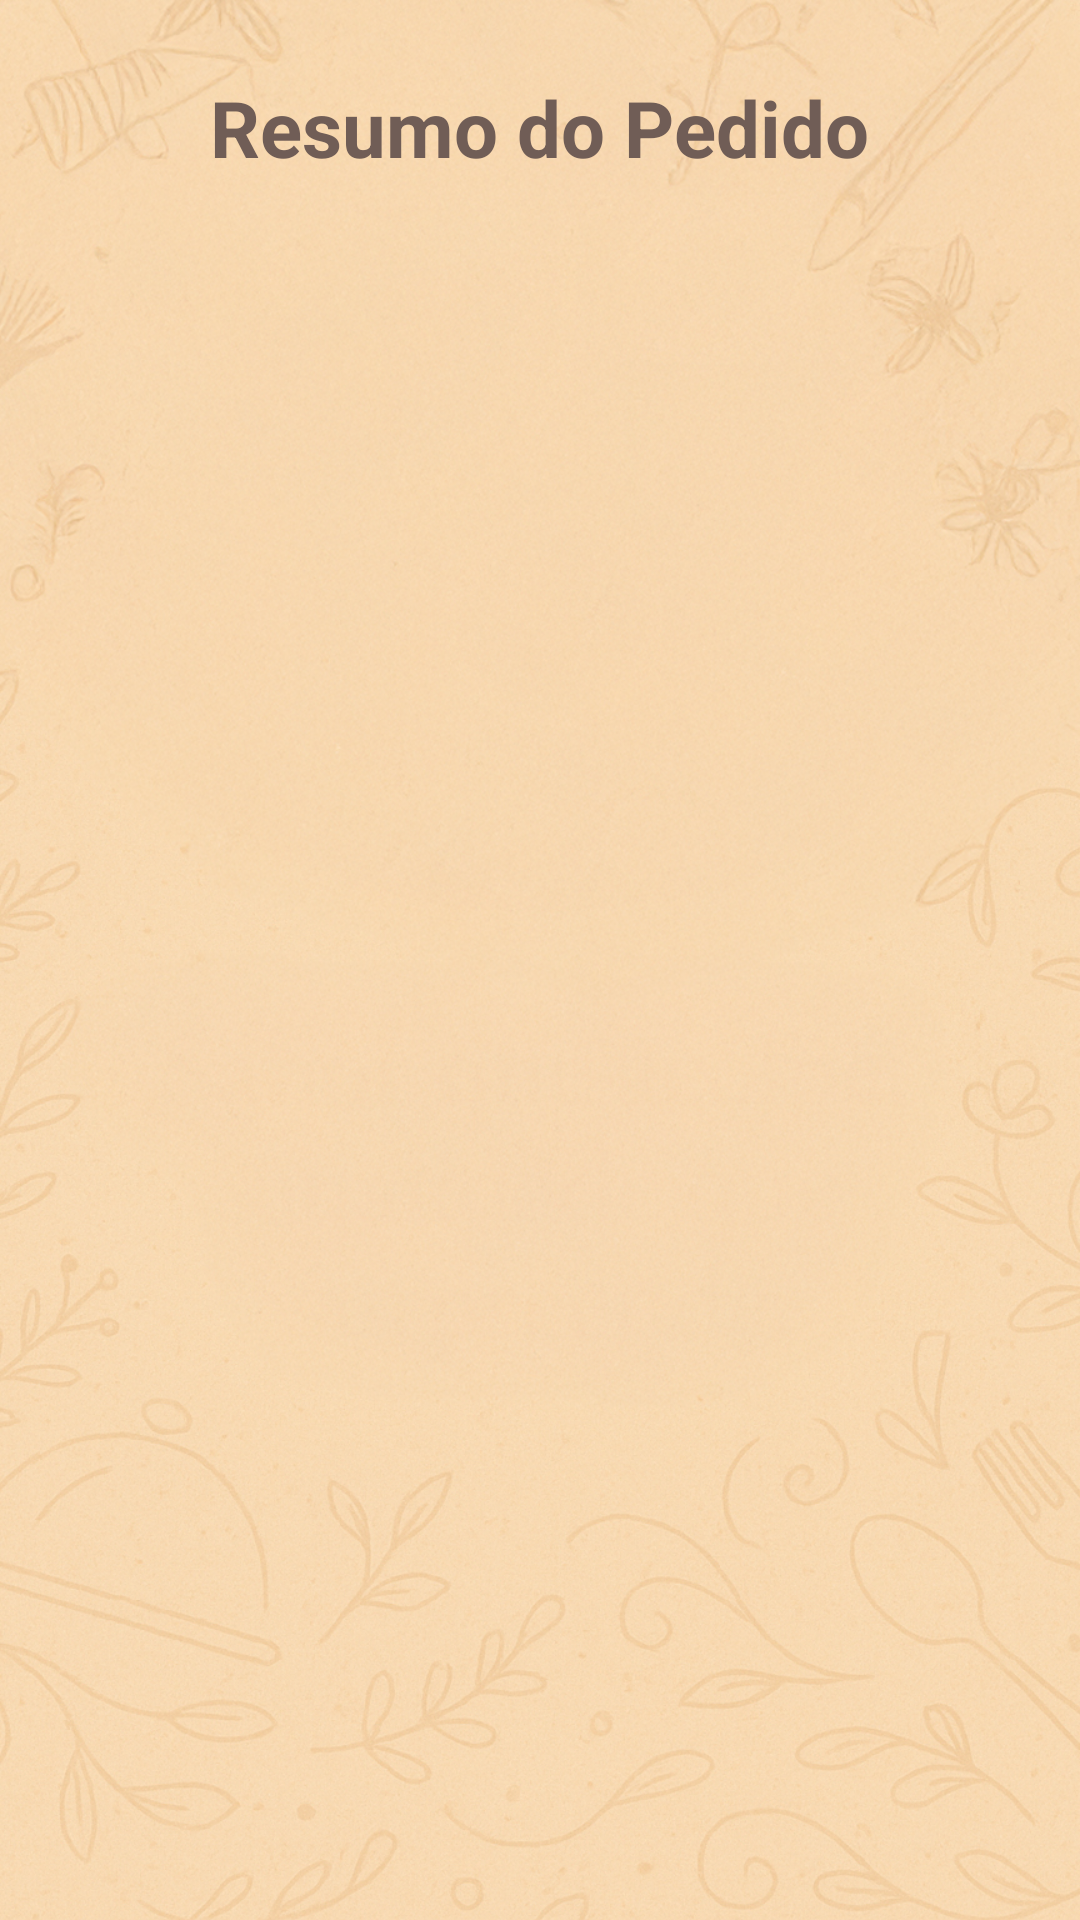

This screen was rendered from an Android layout file. Write that file and the resources it references.
<!-- AndroidManifest.xml: application theme Theme.ExercicioRestaurante -->
<!-- res/layout/activity_resumo.xml -->
<?xml version="1.0" encoding="utf-8"?>
<FrameLayout xmlns:android="http://schemas.android.com/apk/res/android"
    android:id="@+id/main"
    android:layout_width="match_parent"
    android:layout_height="match_parent">

    
    <ImageView
        android:layout_width="match_parent"
        android:layout_height="match_parent"
        android:src="@drawable/background"
        android:scaleType="centerCrop"
        android:contentDescription="Imagem de fundo"
        android:alpha="0.85" />

    
    <ScrollView
        android:id="@+id/scrollResumo"
        android:layout_width="match_parent"
        android:layout_height="match_parent"
        android:padding="1dp">

        <LinearLayout
            android:id="@+id/layoutResumo"
            android:layout_width="match_parent"
            android:layout_height="wrap_content"
            android:orientation="vertical"
            android:padding="24dp"
            android:gravity="center_horizontal">

            <TextView
                android:id="@+id/txtTituloResumo"
                android:layout_width="wrap_content"
                android:layout_height="wrap_content"
                android:text="Resumo do Pedido"
                android:textSize="26sp"
                android:textStyle="bold"
                android:textColor="#705D56"
                android:layout_marginBottom="24dp" />

            <ImageView
                android:id="@+id/imgTonkatsu"
                android:layout_width="150dp"
                android:layout_height="150dp"
                android:src="@drawable/tonkatsu"
                android:visibility="gone"
                android:layout_marginBottom="8dp" />

            <ImageView
                android:id="@+id/imgKatsu"
                android:layout_width="150dp"
                android:layout_height="150dp"
                android:src="@drawable/katsu"
                android:visibility="gone"
                android:layout_marginBottom="8dp" />

            <ImageView
                android:id="@+id/imgOkonomiyaki"
                android:layout_width="150dp"
                android:layout_height="150dp"
                android:src="@drawable/okonomiaki"
                android:visibility="gone"
                android:layout_marginBottom="8dp" />

            <ImageView
                android:id="@+id/imgGyudon"
                android:layout_width="150dp"
                android:layout_height="150dp"
                android:src="@drawable/gyudon"
                android:visibility="gone"
                android:layout_marginBottom="16dp" />

            <TextView
                android:id="@+id/txtResumo"
                android:layout_width="match_parent"
                android:layout_height="wrap_content"
                android:textSize="18sp"
                android:textColor="#5C4B51"
                android:layout_marginTop="8dp" />

            <TextView
                android:id="@+id/txtTotal"
                android:layout_width="match_parent"
                android:layout_height="wrap_content"
                android:textSize="20sp"
                android:textStyle="bold"
                android:textColor="#5C4B51"
                android:layout_marginTop="16dp" />
        </LinearLayout>
    </ScrollView>
</FrameLayout>
<!-- resources referenced by this layout -->
<resources>
  <!-- drawable background: jpg bitmap (drawable, 900857 bytes) -->
  <!-- drawable katsu: jpg bitmap (drawable, 58121 bytes) -->
  <!-- drawable okonomiaki: jpg bitmap (drawable, 480875 bytes) -->
  <!-- drawable tonkatsu: jpg bitmap (drawable, 665541 bytes) -->
  <style name="Theme.ExercicioRestaurante" parent="Base.Theme.ExercicioRestaurante" />
  <style name="Base.Theme.ExercicioRestaurante" parent="Theme.Material3.DayNight.NoActionBar">
          
          
      </style>
</resources>
